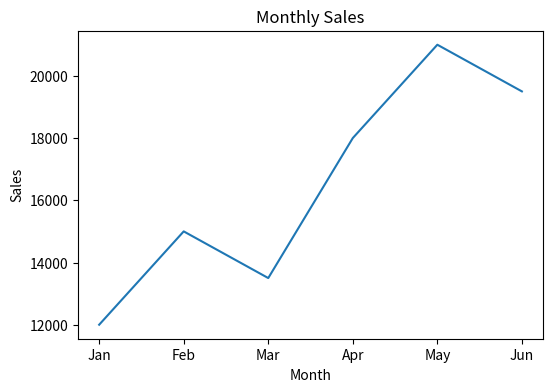
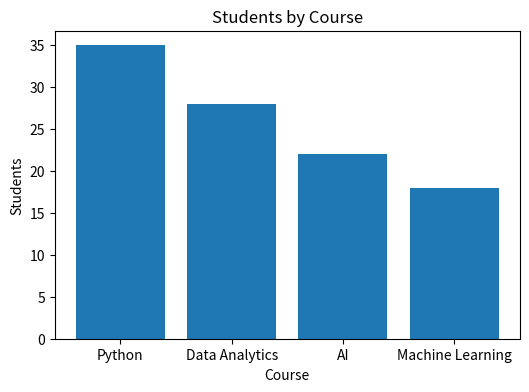
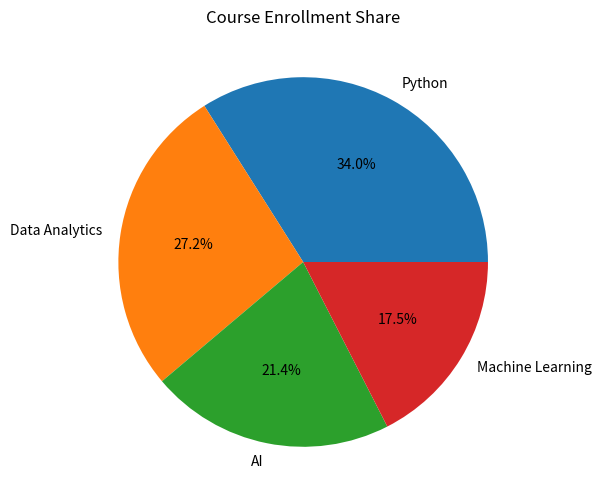
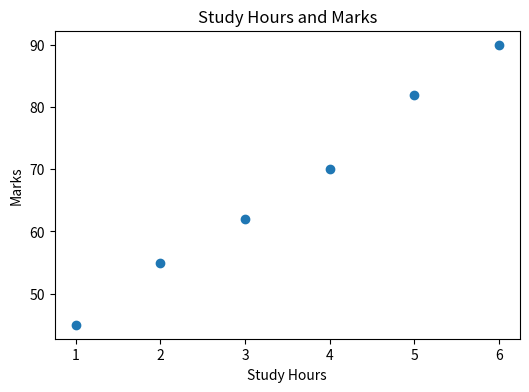
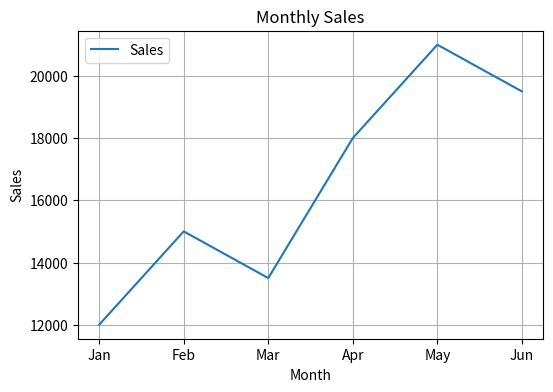
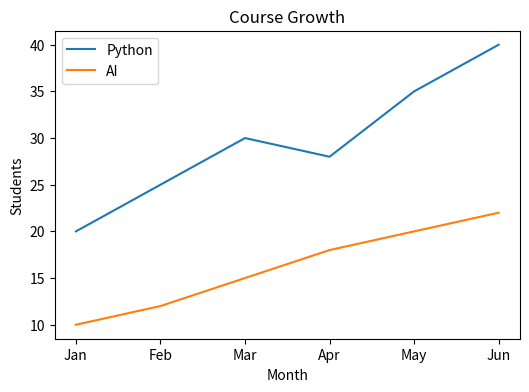
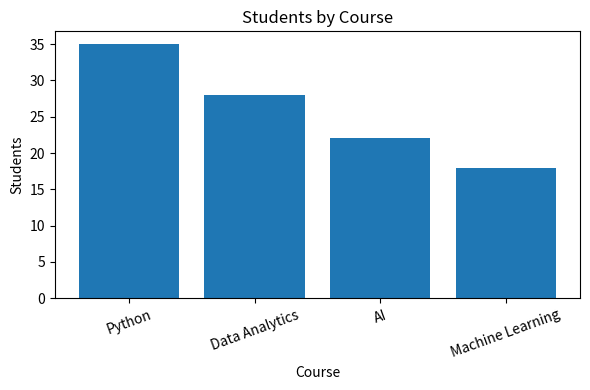

Here is the Python script that generated these plots, in order:
import matplotlib.pyplot as plt

# Data
months = ["Jan", "Feb", "Mar", "Apr", "May", "Jun"]
monthly_sales = [12000, 15000, 13500, 18000, 21000, 19500]

courses = ["Python", "Data Analytics", "AI", "Machine Learning"]
students = [35, 28, 22, 18]

# -----------------------------
# Question 1: Line Chart
# -----------------------------
plt.figure(figsize=(6, 4))
plt.plot(months, monthly_sales)
plt.title("Monthly Sales")
plt.xlabel("Month")
plt.ylabel("Sales")
plt.savefig("monthly_sales_line.png")
plt.close()

# -----------------------------
# Question 2: Bar Chart
# -----------------------------
plt.figure(figsize=(6, 4))
plt.bar(courses, students)
plt.title("Students by Course")
plt.xlabel("Course")
plt.ylabel("Students")
plt.savefig("students_by_course_bar.png")
plt.close()

# -----------------------------
# Question 3: Pie Chart
# -----------------------------
plt.figure(figsize=(6, 6))
plt.pie(students, labels=courses, autopct="%1.1f%%")
plt.title("Course Enrollment Share")
plt.savefig("course_enrollment_pie.png")
plt.close()

# -----------------------------
# Question 4: Scatter Plot
# -----------------------------
study_hours = [1, 2, 3, 4, 5, 6]
marks = [45, 55, 62, 70, 82, 90]

plt.figure(figsize=(6, 4))
plt.scatter(study_hours, marks)
plt.title("Study Hours and Marks")
plt.xlabel("Study Hours")
plt.ylabel("Marks")
plt.savefig("study_hours_scatter.png")
plt.close()

# -----------------------------
# Question 5: Grid and Legend
# -----------------------------
plt.figure(figsize=(6, 4))
plt.plot(months, monthly_sales, label="Sales")
plt.title("Monthly Sales")
plt.xlabel("Month")
plt.ylabel("Sales")
plt.grid(True)
plt.legend()
plt.show()
plt.close()

# -----------------------------
# Question 6: Compare Two Lines
# -----------------------------
python_students = [20, 25, 30, 28, 35, 40]
ai_students = [10, 12, 15, 18, 20, 22]

plt.figure(figsize=(6, 4))
plt.plot(months, python_students, label="Python")
plt.plot(months, ai_students, label="AI")
plt.title("Course Growth")
plt.xlabel("Month")
plt.ylabel("Students")
plt.legend()
plt.savefig("course_growth.png")
plt.close()

# -----------------------------
# Question 7: Improved Bar Chart
# -----------------------------
plt.figure(figsize=(6, 4))
plt.bar(courses, students)
plt.title("Students by Course")
plt.xlabel("Course")
plt.ylabel("Students")
plt.xticks(rotation=20)
plt.tight_layout()
plt.savefig("students_by_course_bar.png")
plt.close()

# Question 8:
# A bar chart is the best choice for comparing courses because
# it clearly shows the difference in the number of students
# enrolled in each course.
